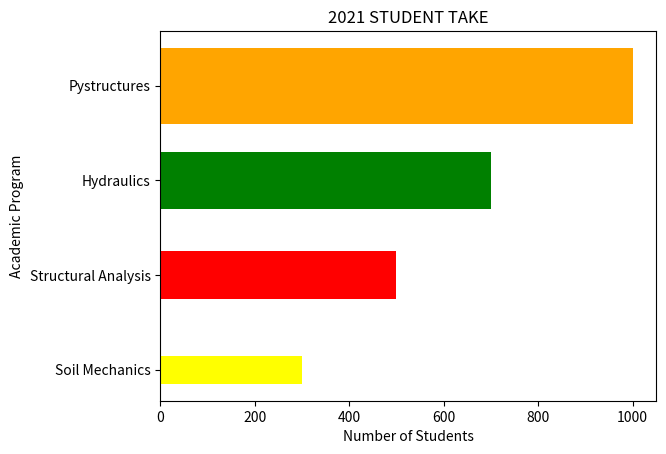

Here is the Python script that generated this plot:
#Python__Matplotlib _Template 1_Horizontal Bar Graph _Horizontal Bar Chart

import matplotlib.pyplot as plt

Major = ["Soil Mechanics","Structural Analysis","Hydraulics","Pystructures"]
Enrolled= [300,500,700,1000]

c = ["yellow","red","green","orange"]

##EXPLANING  : HORIZONTAL BAR SYNTAX:
"""bar(y,width,height = #,left =None,align ="center",**kwargs)"""


#plt.barh(Major,Enrolled,height =0.4,color=c)   # for a constat height =0.4
#plt.barh(Major,Enrolled,0.4,color=c)   # also valid
plt.barh(Major,Enrolled,[0.3,0.5,0.6,0.8],color=c)
#plt.barh(Major,Enrolled,height =[0.9,0.5,0.6,0.7],color=c) # also valid

plt.xlabel("Number of Students")
plt.ylabel("Academic Program")
plt.title("2021 STUDENT TAKE")
plt.show()
